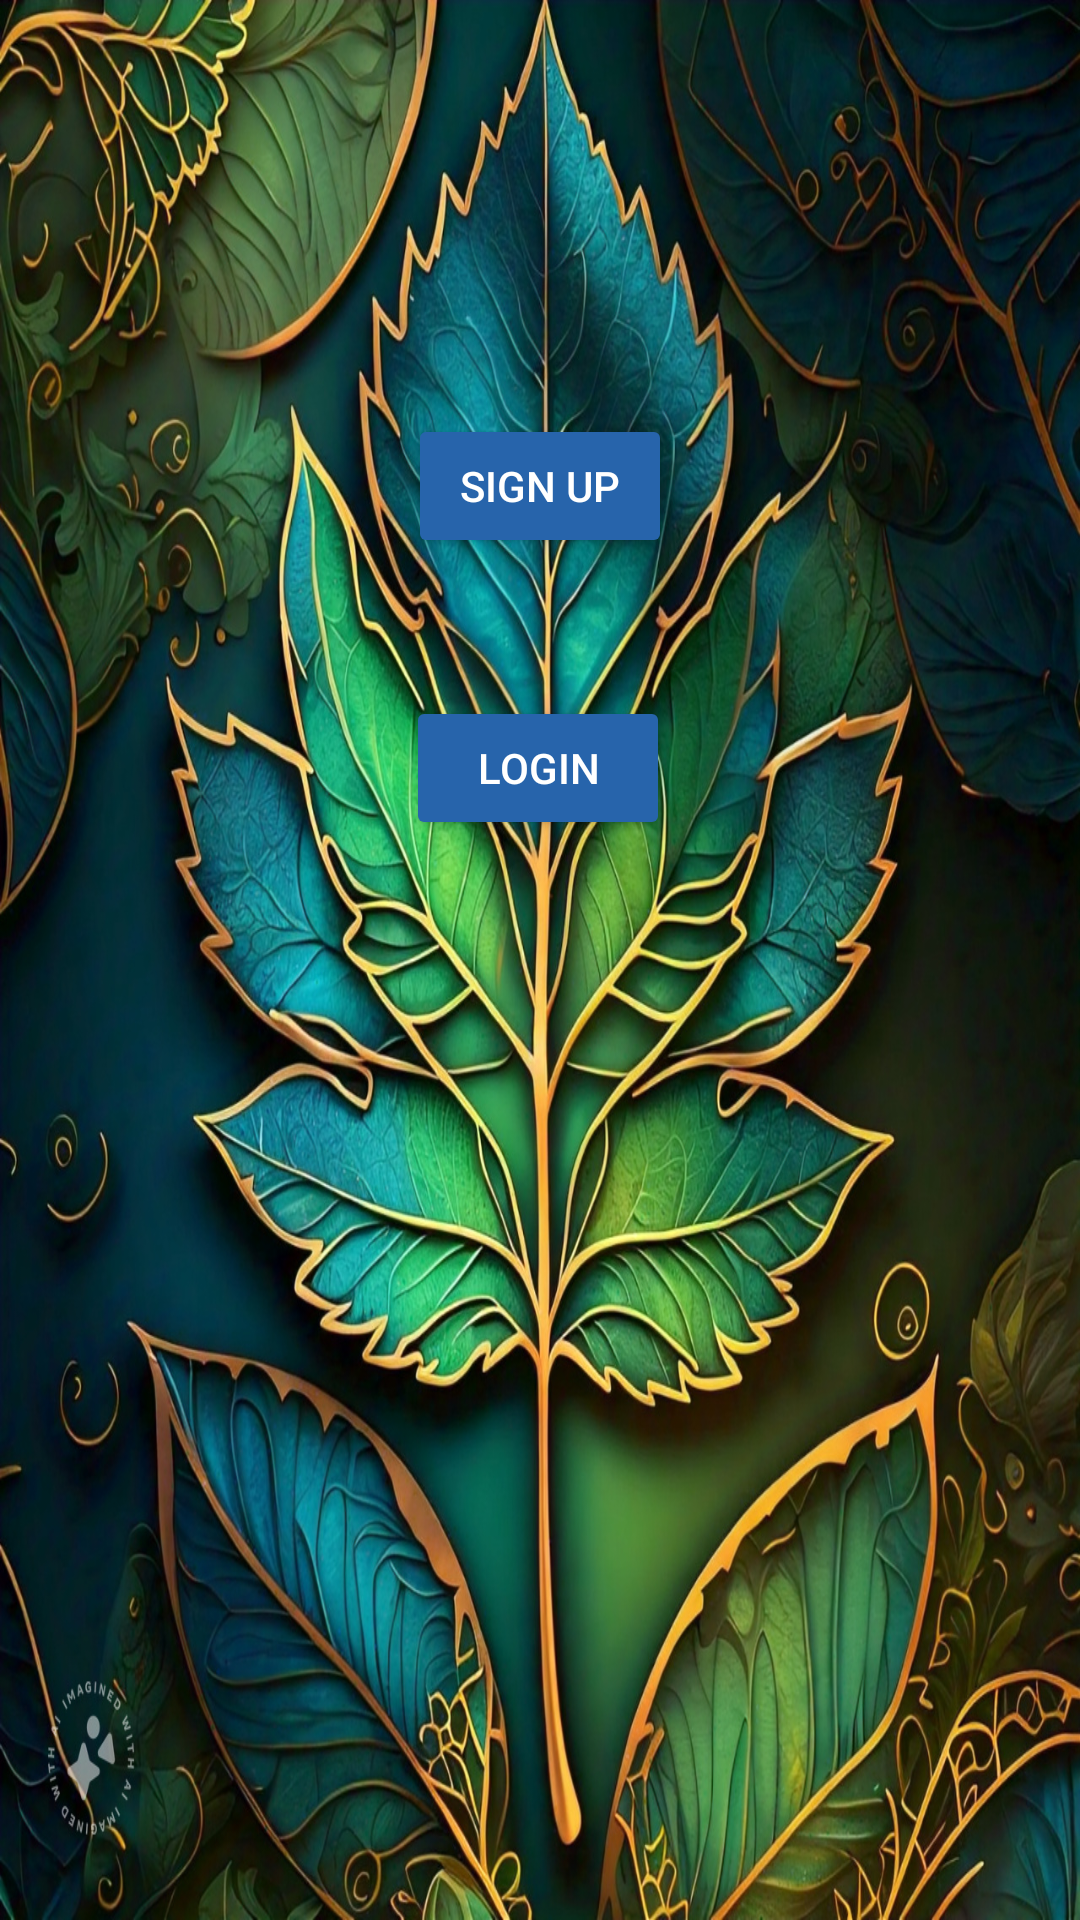

Produce the Android XML layout that renders to this screen, including the resource entries it uses.
<!-- AndroidManifest.xml: application theme Theme.Design.Light.NoActionBar -->
<!-- res/layout/activity_main.xml -->
<?xml version="1.0" encoding="utf-8"?>
<androidx.constraintlayout.widget.ConstraintLayout xmlns:android="http://schemas.android.com/apk/res/android"
    xmlns:app="http://schemas.android.com/apk/res-auto"
    xmlns:tools="http://schemas.android.com/tools"
    android:layout_width="match_parent"
    android:layout_height="match_parent"
    tools:context=".MainActivity"
    android:background="@drawable/learnleafbg">

    <Button
        android:id="@+id/login"
        android:layout_width="wrap_content"
        android:layout_height="wrap_content"
        android:layout_marginBottom="360dp"
        android:text="@string/login"
        android:textColor="@color/white"
        app:backgroundTint="#2764AB"
        app:layout_constraintBottom_toBottomOf="parent"
        app:layout_constraintEnd_toEndOf="parent"
        app:layout_constraintHorizontal_bias="0.498"
        app:layout_constraintStart_toStartOf="parent" />

    <Button
        android:id="@+id/signup"
        android:layout_width="wrap_content"
        android:layout_height="wrap_content"
        android:layout_marginBottom="46dp"
        android:text="@string/sign_up"
        android:textColor="@color/white"
        app:backgroundTint="#2764AB"
        app:layout_constraintBottom_toTopOf="@+id/login"
        app:layout_constraintEnd_toEndOf="parent"
        app:layout_constraintStart_toStartOf="parent" />


</androidx.constraintlayout.widget.ConstraintLayout>
<!-- resources referenced by this layout -->
<resources>
  <color name="white">#FFFFFFFF</color>
  <!-- drawable learnleafbg: jpeg bitmap (drawable, 758726 bytes) -->
  <string name="login">Login</string>
  <string name="sign_up">Sign Up</string>
</resources>
